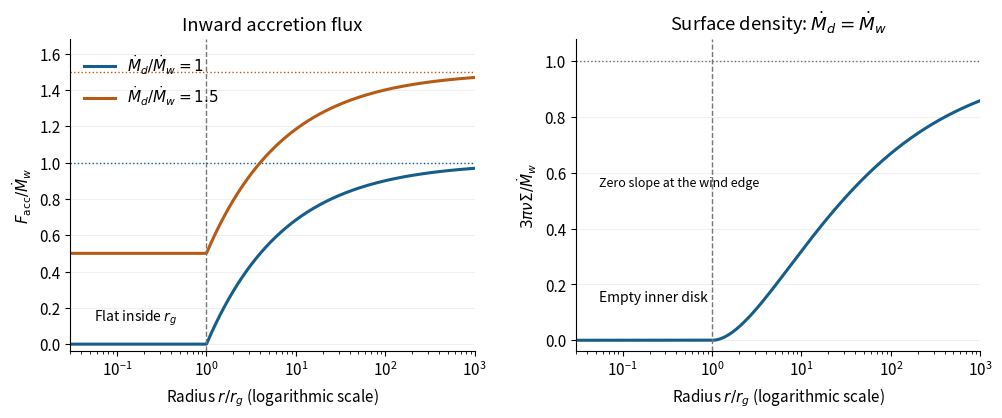

Reproduce this figure in Python.
"""Generate the Paper 57 sketches; tested with Python 3.14.4, NumPy 2.3.5, Matplotlib 3.10.7.
Run from the desired output directory. Respect the caller's MPLCONFIGDIR.
"""
from pathlib import Path
import numpy as np
import matplotlib
matplotlib.use('Agg')
import matplotlib.pyplot as plt

def main():
    x=np.geomspace(.03,1e3,1200)
    wind=np.where(x<1,1,x**-.5)
    sigma=np.zeros_like(x);outer=x>=1
    sigma[outer]=1-(1+.5*np.log(x[outer]))/np.sqrt(x[outer])
    plt.rcParams.update({'font.size':11,'axes.spines.top':False,'axes.spines.right':False})
    fig,axes=plt.subplots(1,2,figsize=(10,4.4),dpi=100,facecolor='white')
    for eta,color in [(1,'#155d8b'),(1.5,'#b55b16')]:
        axes[0].semilogx(x,eta-wind,color=color,lw=2.2,label=rf'$\dot M_d/\dot M_w={eta:g}$')
        axes[0].axhline(eta,color=color,ls=':',lw=1)
    axes[0].set_title('Inward accretion flux')
    axes[0].set_ylabel(r'$F_{\rm acc}/\dot M_w$')
    axes[0].set_ylim(-.04,1.68)
    axes[0].legend(loc='upper left',frameon=False)
    axes[0].text(.055,.13,r'Flat inside $r_g$',fontsize=10)
    axes[1].semilogx(x,sigma,color='#155d8b',lw=2.2)
    axes[1].axhline(1,color='#6c6c6c',ls=':',lw=1)
    axes[1].set_title(r'Surface density: $\dot M_d=\dot M_w$')
    axes[1].set_ylabel(r'$3\pi\nu\Sigma/\dot M_w$')
    axes[1].set_ylim(-.04,1.08)
    axes[1].text(.055,.14,'Empty inner disk',fontsize=10)
    axes[1].text(.055,.55,'Zero slope at the wind edge',fontsize=9)
    for ax in axes:
        ax.axvline(1,color='#777777',ls='--',lw=1)
        ax.set_xlabel(r'Radius $r/r_g$ (logarithmic scale)')
        ax.set_xlim(.03,1e3)
        ax.grid(axis='y',alpha=.18)
    fig.subplots_adjust(left=.075,right=.985,bottom=.16,top=.87,wspace=.25)
    fig.savefig(Path.cwd()/'paper-57-photoevaporation-profiles.png',dpi=100,facecolor='white',transparent=False)
    plt.close(fig)

if __name__=='__main__':main()
